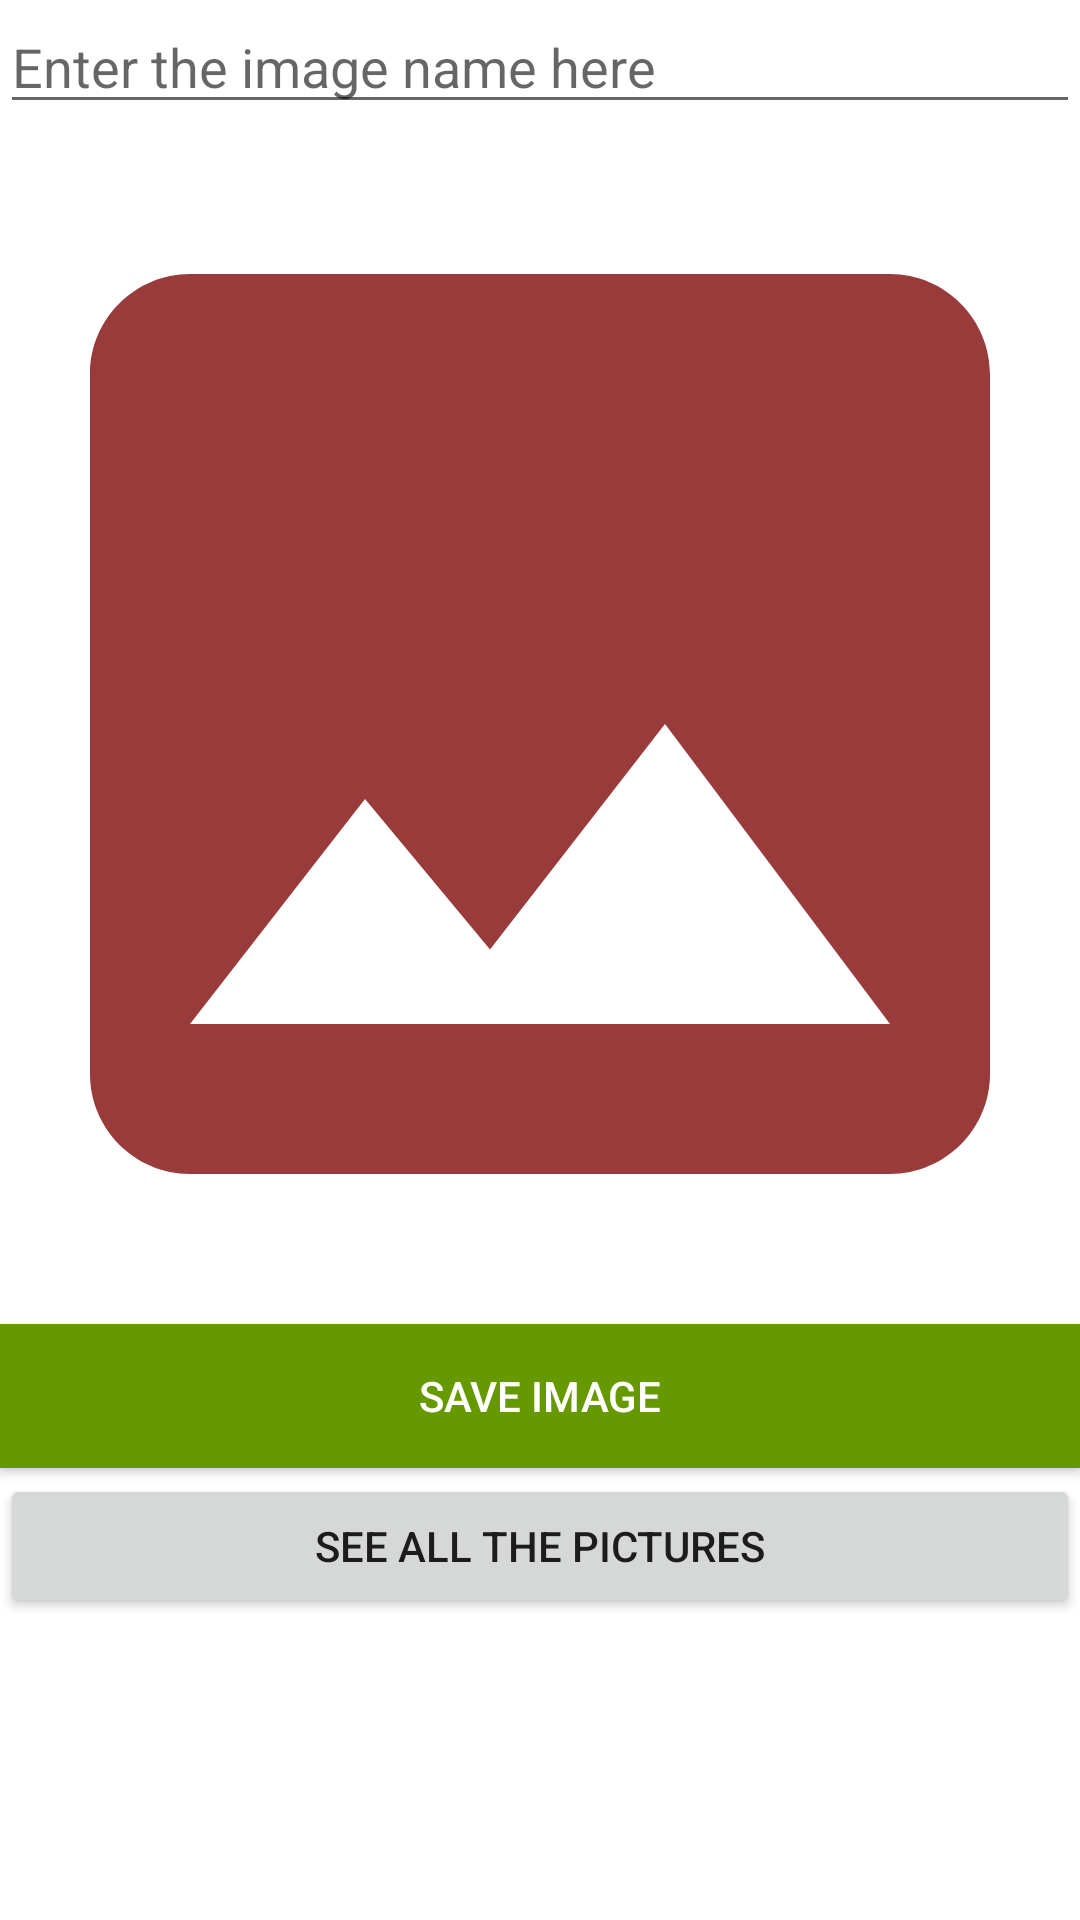

Layout XML and referenced resources for this Android screen:
<!-- AndroidManifest.xml: application theme Theme.ImgSaveToDB -->
<!-- res/layout/activity_main.xml -->
<?xml version="1.0" encoding="utf-8"?>
<RelativeLayout xmlns:android="http://schemas.android.com/apk/res/android"
    xmlns:app="http://schemas.android.com/apk/res-auto"
    xmlns:tools="http://schemas.android.com/tools"
    android:layout_width="match_parent"
    android:layout_height="match_parent"
    tools:context=".MainActivity">

    <EditText
        android:layout_width="match_parent"
        android:layout_height="wrap_content"
        android:id="@+id/imageNameET"
        android:hint="Enter the image name here"
        android:maxLength="25"
        android:textColor="@android:color/holo_green_dark"
        />

    <ImageView
        android:id="@+id/imageSelect"
        android:layout_width="match_parent"
        android:layout_height="400dp"
        android:layout_below="@+id/imageNameET"
        android:onClick="ChooseImage"
        android:scaleType="centerCrop"
        android:src="@drawable/imgg" />

    <Button
        android:id="@+id/saveBtn"
        android:layout_width="match_parent"
        android:layout_height="wrap_content"
        android:layout_below="@+id/imageSelect"
        android:background="@android:color/holo_green_dark"
        android:text="Save Image"
        android:textColor="@android:color/white"
        android:onClick="storeImage"/>

    <Button
        android:id="@+id/moveToShowActivity"
        android:layout_width="match_parent"
        android:layout_height="wrap_content"
        android:layout_below="@id/saveBtn"
        android:layout_marginTop="2dp"
        android:text="See all the pictures"
        android:onClick="moveToShowActivity"/>




</RelativeLayout>
<!-- resources referenced by this layout -->
<resources>
  <!-- drawable imgg (drawable) -->
  <vector android:height="24dp" android:tint="#993B3B"
      android:viewportHeight="24" android:viewportWidth="24"
      android:width="24dp" xmlns:android="http://schemas.android.com/apk/res/android">
      <path android:fillColor="@android:color/white" android:pathData="M21,19V5c0,-1.1 -0.9,-2 -2,-2H5c-1.1,0 -2,0.9 -2,2v14c0,1.1 0.9,2 2,2h14c1.1,0 2,-0.9 2,-2zM8.5,13.5l2.5,3.01L14.5,12l4.5,6H5l3.5,-4.5z"/>
  </vector>
  <style name="Theme.ImgSaveToDB" parent="Theme.MaterialComponents.DayNight.DarkActionBar">
          
          <item name="colorPrimary">@color/purple_500</item>
          <item name="colorPrimaryVariant">@color/purple_700</item>
          <item name="colorOnPrimary">@color/white</item>
          
          <item name="colorSecondary">@color/teal_200</item>
          <item name="colorSecondaryVariant">@color/teal_700</item>
          <item name="colorOnSecondary">@color/black</item>
          
          <item name="android:statusBarColor" tools:targetApi="l">?attr/colorPrimaryVariant</item>
          
      </style>
  <!-- not gathered from this repository: default colours our renderer supplied (Android Studio template values) -->
  <color name="purple_500">#FF6200EE</color>
  <color name="purple_700">#FF3700B3</color>
  <color name="teal_200">#FF03DAC5</color>
  <color name="teal_700">#FF018786</color>
  <color name="black">#FF000000</color>
  <color name="white">#FFFFFFFF</color>
</resources>
